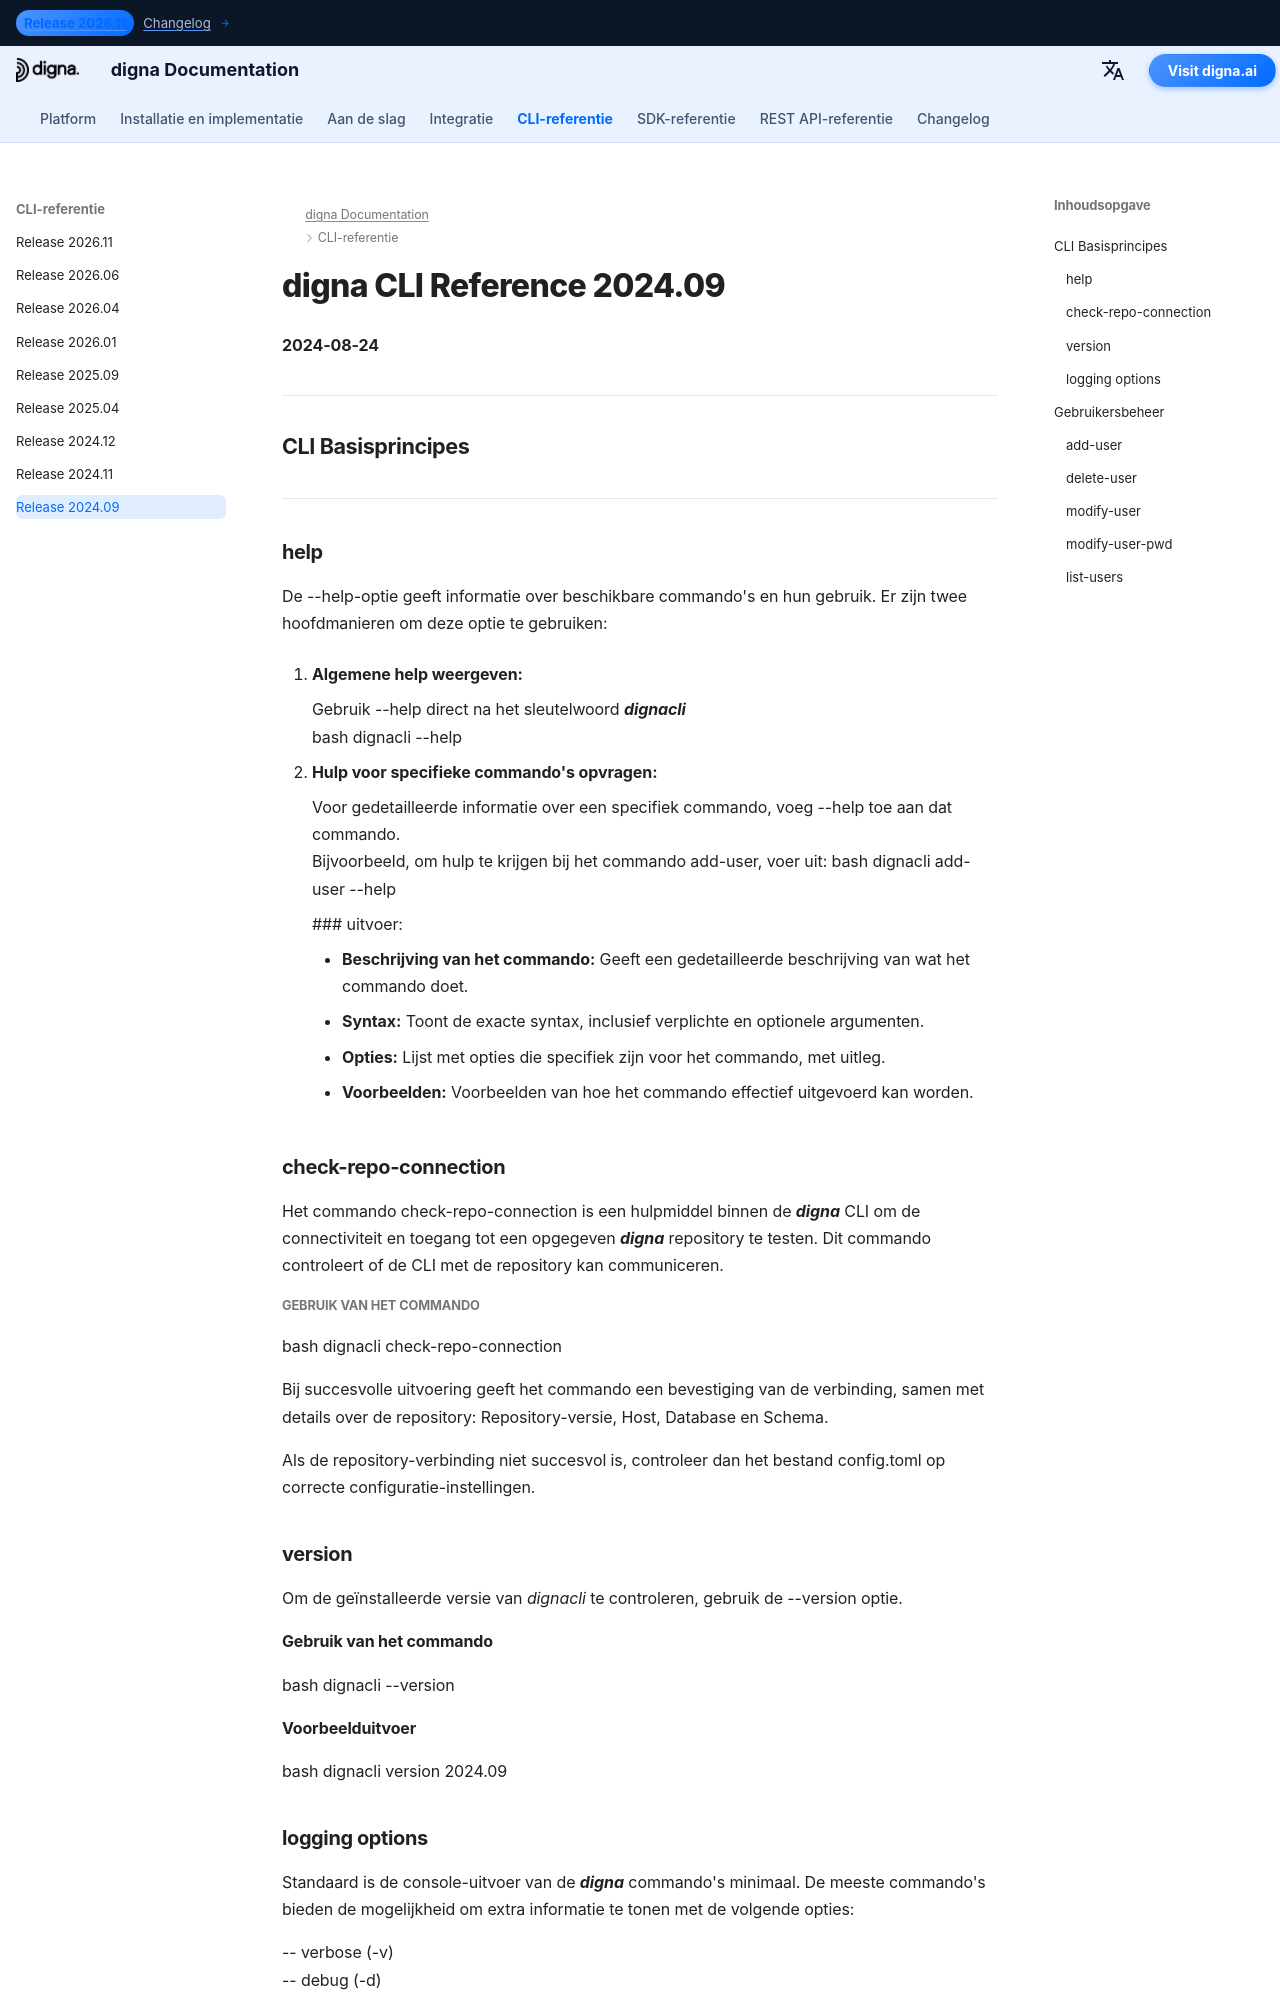

repository: dignaai/digna-docs · page: nl/cli/Command_Line_Interface_202409/index.html · generator: mkdocs

---
title: digna CLI Reference 2024.09 – Commands & Examples | digna Documentation
description: Complete reference for digna CLI release 2024.09. Learn how to manage users, repositories, and data with commands such as add-user, check-repo-connection, upgrade-repo, inspect, tls-status, and more.
image: /assets/logo_square.png
---

# digna CLI Reference 2024.09
**2024-08-24**

---

## CLI Basisprincipes

---

###   help

De --help-optie geeft informatie over beschikbare commando's en hun gebruik. Er zijn twee hoofdmanieren om deze optie te gebruiken:

1. **Algemene help weergeven:**
   
    Gebruik --help direct na het sleutelwoord ***dignacli***  
   bash
   dignacli --help

3.  **Hulp voor specifieke commando's opvragen:**  
  
    Voor gedetailleerde informatie over een specifiek commando, voeg --help toe aan dat commando.  
    Bijvoorbeeld, om hulp te krijgen bij het commando add-user, voer uit:
     bash
     dignacli add-user --help
     

     ### uitvoer:
      
     - **Beschrijving van het commando:** Geeft een gedetailleerde beschrijving van wat het commando doet.  
     - **Syntax:** Toont de exacte syntax, inclusief verplichte en optionele argumenten.  
     - **Opties:** Lijst met opties die specifiek zijn voor het commando, met uitleg.  
     - **Voorbeelden:** Voorbeelden van hoe het commando effectief uitgevoerd kan worden.

  
###   check-repo-connection

Het commando check-repo-connection is een hulpmiddel binnen de ***digna*** CLI om de connectiviteit en toegang tot een opgegeven ***digna*** repository te testen. Dit commando controleert of de CLI met de repository kan communiceren.
      
##### Gebruik van het commando
bash
dignacli check-repo-connection


Bij succesvolle uitvoering geeft het commando een bevestiging van de verbinding, samen met details over de repository: Repository-versie, Host, Database en Schema.  
  
Als de repository-verbinding niet succesvol is, controleer dan het bestand config.toml op correcte configuratie-instellingen.

###   version

Om de geïnstalleerde versie van *dignacli* te controleren, gebruik de --version optie.  
  
#### Gebruik van het commando
bash
dignacli --version

  
#### Voorbeelduitvoer
bash
dignacli version 2024.09


###   logging options
  
Standaard is de console-uitvoer van de ***digna*** commando's minimaal. De meeste commando's bieden de mogelijkheid om extra informatie te tonen met de volgende opties:  
  
-- verbose (-v)  
-- debug (-d)  
-- logfile (lf)  
 
 “verbose” en “debug” bepalen het detailniveau, terwijl de “logfile” schakelaar het mogelijk maakt de uitvoer naar een bestand te sturen in plaats van naar het consolevenster.

## Gebruikersbeheer

###   add-user
  
Het commando add-user in de ***digna*** CLI wordt gebruikt om een nieuwe gebruiker toe te voegen aan het ***digna*** systeem.
